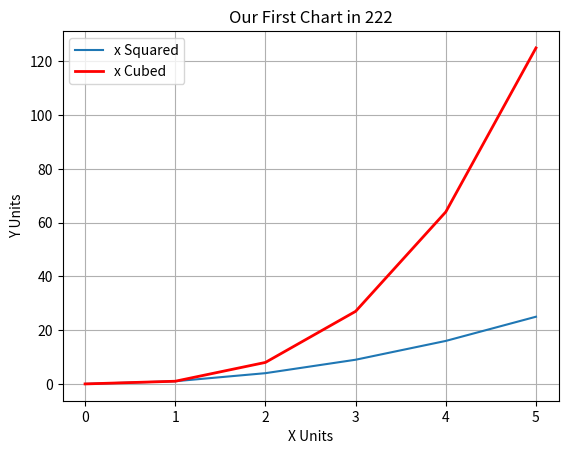
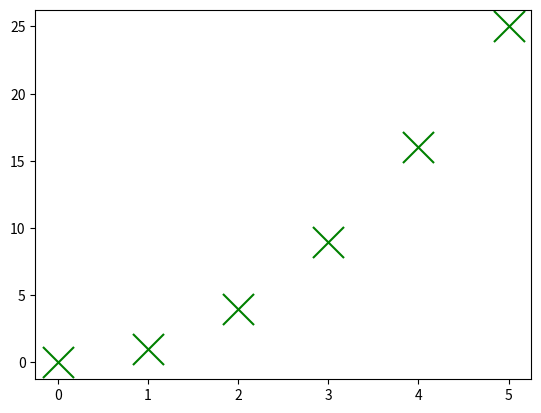
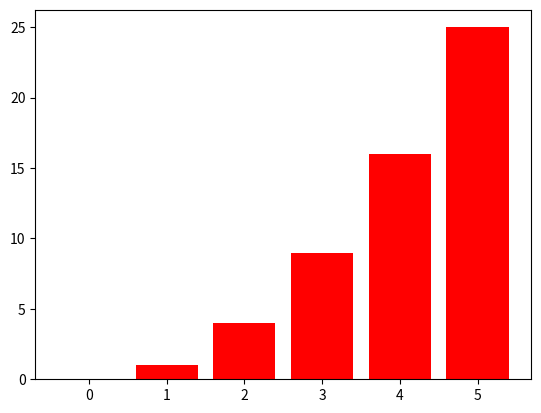
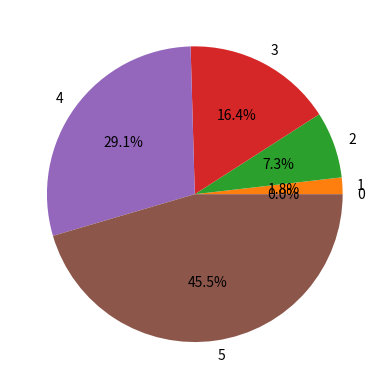
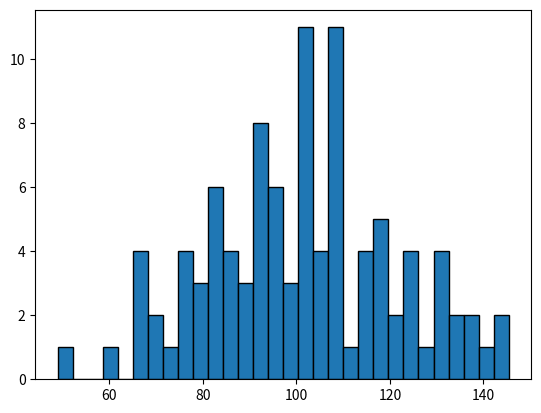

Python code for these plots, in order:
# EDA: exploratory data analysis
# getting familiar with your data
# visualizing data, minning data (looking for groups, patterns, etc)

# goals of data vis
# 1. clearly and accuratley represent data
# 2. be creative, with the goal of increasing readability and understanding
# 3. label the units, and points of interest

# jargon
# chart: a 2D visualization
# plot: a chart wth data points (e.g. scatter plot)
# graph: chart for a math function (e.g. sine)

# we will use the matplotlib libary for charting w/ python
# 3 ways to use matplotlib
# 1. using the pyplot module (what data scientits typically use)
#   *there is always a "current" figure*
import matplotlib.pyplot as plt
# 2. using the OOP interface
# 3. mix of the first two


import numpy as np

# a simple line chart


def line_chart_example(x, y, y2, filename):
    # x and y would be
    # 1D list, numpy arrays, pandas series, etc.
    plt.plot(x, y, label="x Squared")
    plt.plot(x, y2, color="red", lw=2, label="x Cubed")

    plt.legend()
    plt.grid()
    plt.title("Our First Chart in 222")
    plt.xlabel("X Units")
    plt.ylabel("Y Units")

    # now we need to show the plot

    # 3 main ways
    # 1. plt.show(): opens a window
    # plt.show()
    # 2. plt.savefig(filename): saves to a file
    plt.savefig(filename)
    # 3. inline with jupyter notebook


def scatter_chart_example(x, y, filename):
    plt.figure()  # creates a new "current" figure
    plt.scatter(x, y, color="green", marker='x', s=500)
    plt.savefig(filename)


def bar_chart_example(x, y, filename):
    plt.figure()  # creates a new "current" figure
    plt.bar(x, y, color="red")
    plt.savefig(filename)


def pie_char_example(x, y, filename):
    plt.figure()  # creates a new "current" figure
    plt.pie(y, labels=x, autopct="%1.1f%%")
    plt.savefig(filename)


def histogram_chart_example(data, filename):
    plt.figure()
    # by default there are 10 bins, aka, intervals
    plt.hist(data, bins=30, edgecolor="black")
    plt.savefig(filename)


def main():
    # we need some data
    x = list(range(0, 6))
    y = []  # y will be squares of x
    y2 = []  # z will be cubes of x

    for val in x:
        y.append(val**2)

    for val in x:
        y2.append(val**3)

    line_chart_example(x, y, y2, "line_example.png")

    # this will continue using the current figure
    # if you want to make a new plot then you need to clear the figure
    scatter_chart_example(x, y, "scatter_example.png")

    bar_chart_example(x, y, "bar_example.png")

    pie_char_example(x, y, "pie_example.png")

    # randomly select 1000 points from a normal distrobution
    # with mean 100 and stdv of 20

    np.random.seed(0)  # seed(0) for reproducivity
    mean = 100
    stdv = 20
    num_samples = 100
    random_data = np.random.normal(mean, stdv, num_samples)

    histogram_chart_example(random_data, "histograph_example.png")


main()
